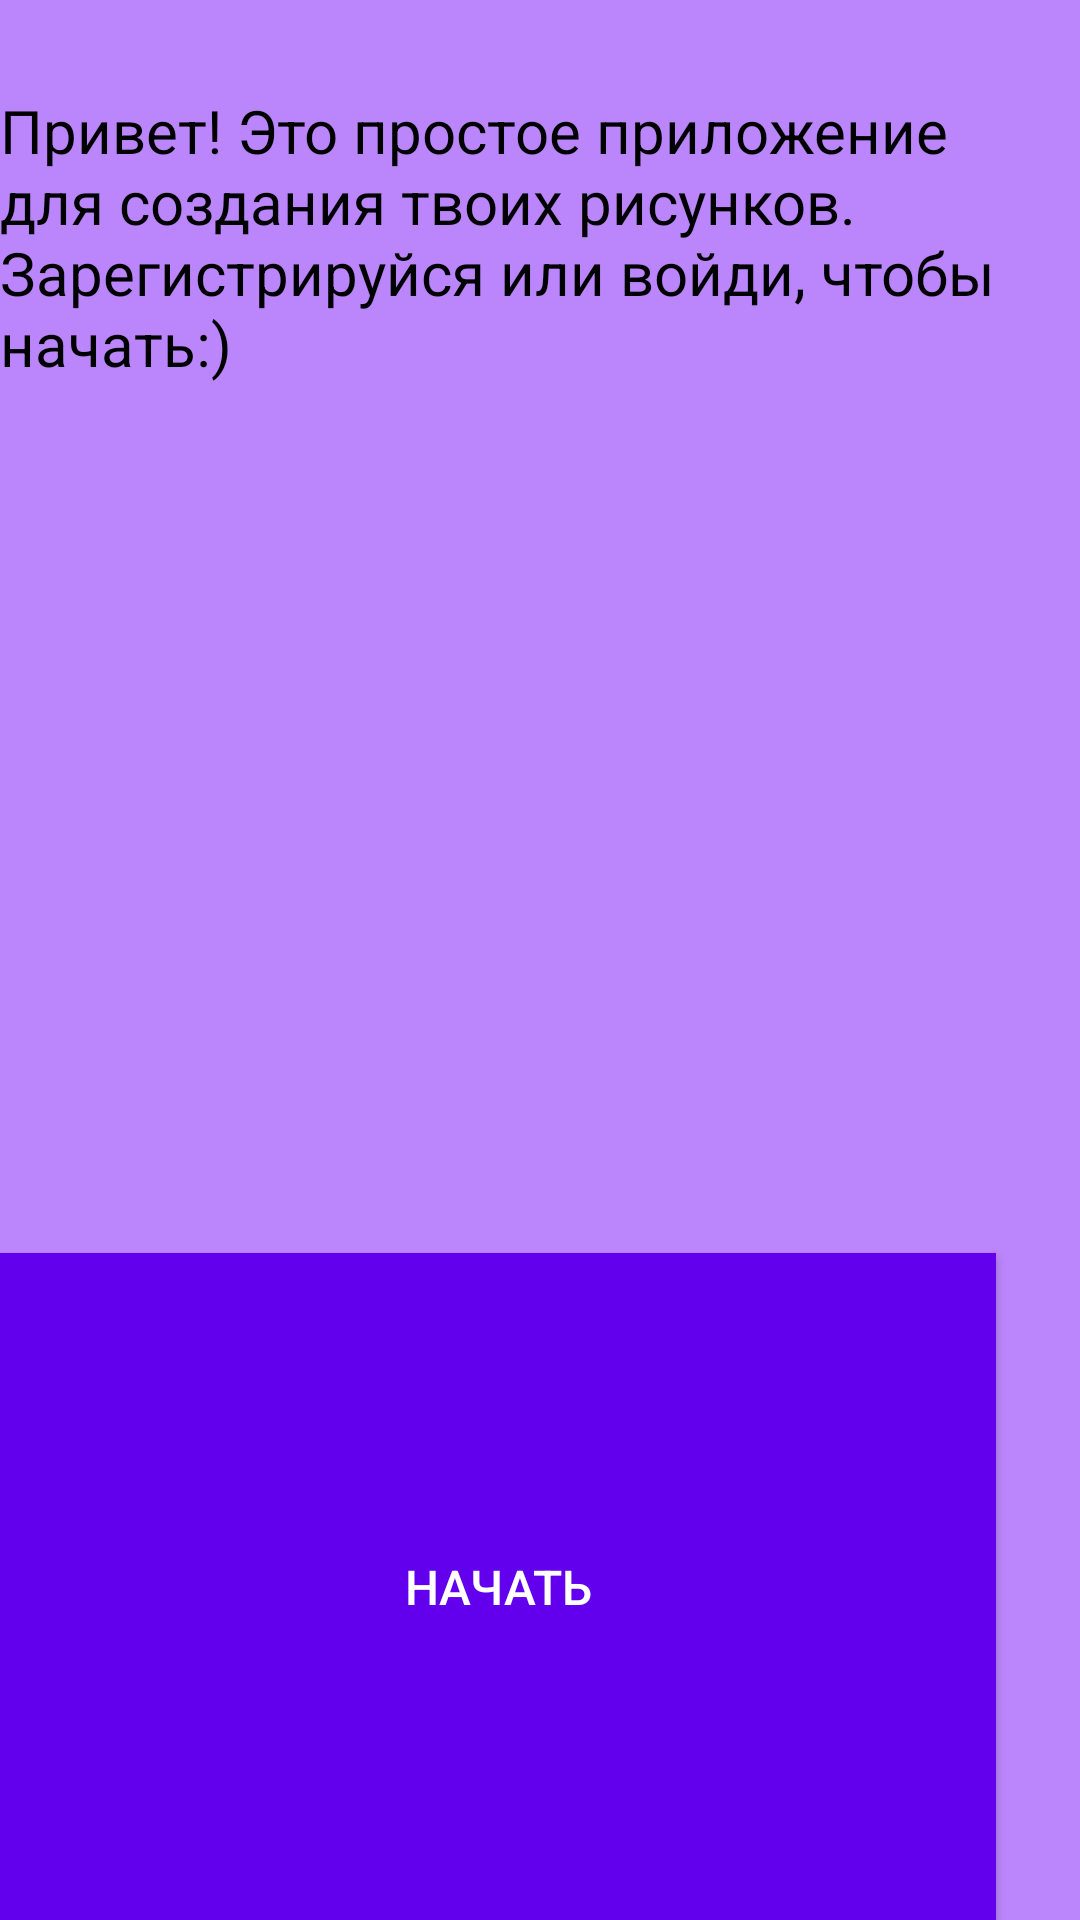

Write the Android layout XML for this screen, with the resource values it uses.
<!-- AndroidManifest.xml: application theme Theme.Draftsman -->
<!-- res/layout/dialog.xml -->
<?xml version="1.0" encoding="utf-8"?>

<LinearLayout xmlns:android="http://schemas.android.com/apk/res/android"
    xmlns:app="http://schemas.android.com/apk/res-auto"
    android:id="@+id/dialof"
    android:layout_width="wrap_content"
    android:layout_height="wrap_content"
    android:layout_gravity="center"
    android:layout_margin="10dp"
    android:background="@color/purple_200"
    android:orientation="vertical"
    android:scaleType="centerCrop">


    <TextView
        android:id="@+id/description"
        android:layout_width="match_parent"
        android:layout_height="wrap_content"
        android:layout_marginTop="30dp"
        android:layout_weight="30"
        android:text="@string/instruction"
        android:textColor="@color/black"
        android:textSize="20dp">

    </TextView>

    <Button
        android:id="@+id/btn"
        android:layout_width="332dp"
        android:layout_height="29dp"
        android:layout_weight="20"
        android:background="@color/purple_500"
        android:text="@string/ok"
        android:textAllCaps="true"
        android:textColor="@color/white"
        android:textSize="16dp"

        >

    </Button>


</LinearLayout>
<!-- resources referenced by this layout -->
<resources>
  <color name="black">#FF000000</color>
  <color name="purple_200">#FFBB86FC</color>
  <color name="purple_500">#FF6200EE</color>
  <color name="white">#FFFFFFFF</color>
  <string name="instruction"> Привет! Это простое приложение для создания твоих рисунков. Зарегистрируйся или войди, чтобы начать:)</string>
  <string name="ok">Начать </string>
  <style name="Theme.Draftsman" parent="Theme.Design.NoActionBar">
          
          <item name="colorPrimary">@color/purple_500</item>
          <item name="colorPrimaryVariant">@color/purple_700</item>
          <item name="colorOnPrimary">@color/white</item>
          
          <item name="colorSecondary">@color/teal_200</item>
          <item name="colorSecondaryVariant">@color/teal_700</item>
          <item name="colorOnSecondary">@color/black</item>
          
          <item name="android:statusBarColor" tools:targetApi="l">?attr/colorPrimaryVariant</item>
          
          <item name="android:windowFullscreen">true</item>
      </style>
  <color name="purple_700">#FF3700B3</color>
  <color name="teal_200">#FF03DAC5</color>
  <color name="teal_700">#FF018786</color>
</resources>
